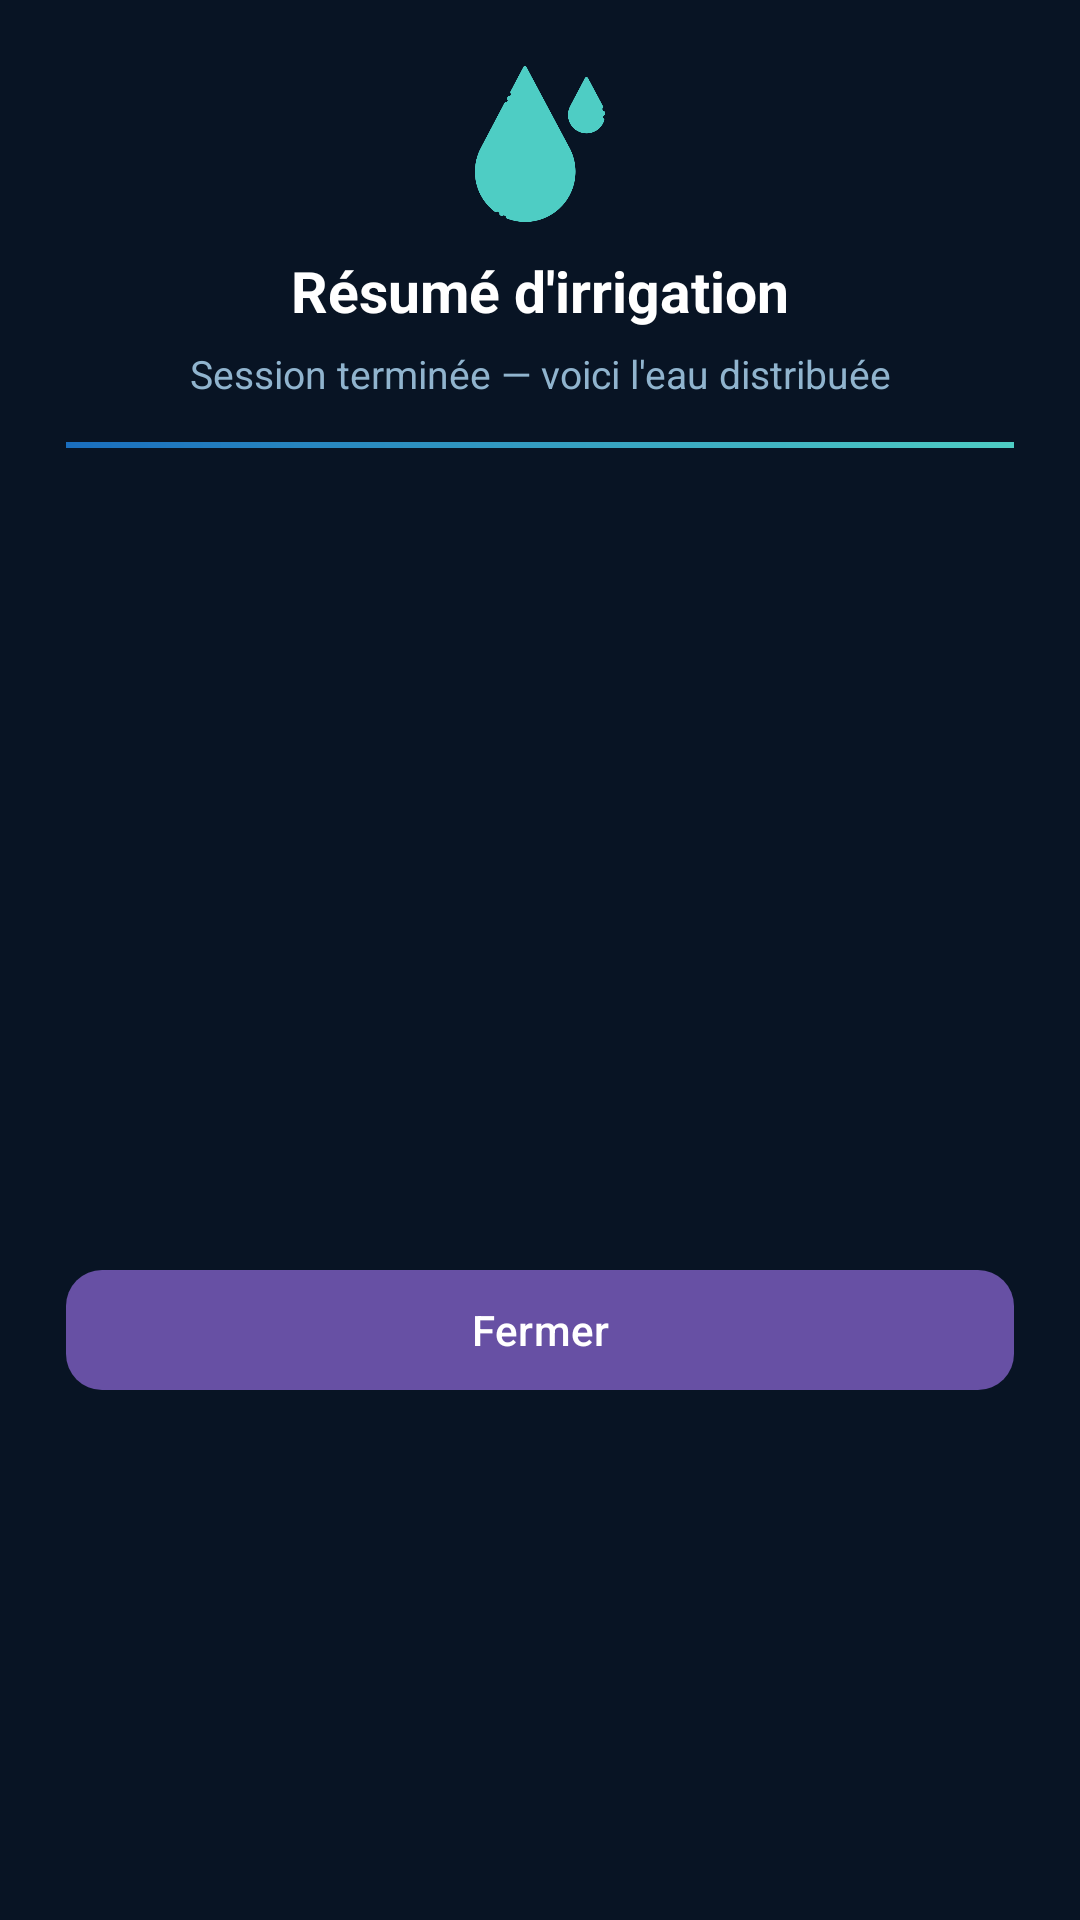

Android layout source for this screen:
<!-- AndroidManifest.xml: application theme Theme.Smart_water_projet -->
<!-- res/layout/dialog_pump_session_summary.xml -->
<?xml version="1.0" encoding="utf-8"?>
<LinearLayout xmlns:android="http://schemas.android.com/apk/res/android"
    xmlns:app="http://schemas.android.com/apk/res-auto"
    android:layout_width="match_parent"
    android:layout_height="wrap_content"
    android:orientation="vertical"
    android:padding="22dp"
    android:background="@color/bg_dark_card">

    <ImageView
        android:id="@+id/ivPumpSummaryIcon"
        android:layout_width="52dp"
        android:layout_height="52dp"
        android:layout_gravity="center_horizontal"
        android:contentDescription="@null"
        android:src="@drawable/ic_water_drop"
        app:tint="@color/brand_teal"
        android:layout_marginBottom="10dp" />

    <TextView
        android:id="@+id/tvPumpSummaryTitle"
        android:layout_width="match_parent"
        android:layout_height="wrap_content"
        android:gravity="center"
        android:text="@string/pump_summary_title"
        android:textColor="@color/text_white"
        android:textSize="19sp"
        android:textStyle="bold"
        android:layout_marginBottom="6dp" />

    <TextView
        android:layout_width="match_parent"
        android:layout_height="wrap_content"
        android:gravity="center"
        android:text="@string/pump_summary_subtitle"
        android:textColor="@color/text_hint_light"
        android:textSize="13sp"
        android:layout_marginBottom="14dp" />

    <View
        android:layout_width="match_parent"
        android:layout_height="2dp"
        android:background="@drawable/bg_header_gradient"
        android:layout_marginBottom="14dp" />

    <ScrollView
        android:layout_width="match_parent"
        android:layout_height="240dp"
        android:layout_marginBottom="16dp"
        android:fillViewport="true">

        <TextView
            android:id="@+id/tvPumpSummaryBody"
            android:layout_width="match_parent"
            android:layout_height="wrap_content"
            android:lineSpacingExtra="4dp"
            android:textColor="@color/text_hint_light"
            android:textSize="14sp" />
    </ScrollView>

    <com.google.android.material.button.MaterialButton
        android:id="@+id/btnPumpSummaryClose"
        android:layout_width="match_parent"
        android:layout_height="wrap_content"
        android:text="@string/pump_summary_close"
        android:textAllCaps="false"
        app:cornerRadius="12dp" />

</LinearLayout>
<!-- resources referenced by this layout -->
<resources>
  <color name="bg_dark_card">#081424</color>
  <color name="brand_teal">#4ECDC4</color>
  <color name="text_hint_light">#90B4CE</color>
  <color name="text_white">#FFFFFF</color>
  <!-- drawable bg_header_gradient (drawable) -->
  <?xml version="1.0" encoding="utf-8"?>
  <shape xmlns:android="http://schemas.android.com/apk/res/android">
      <gradient
          android:type="linear"
          android:angle="45"
          android:startColor="@color/brand_blue"
          android:endColor="@color/brand_teal" />
  </shape>
  <!-- drawable ic_water_drop: png bitmap (drawable, 27949 bytes) -->
  <string name="pump_summary_close">Fermer</string>
  <string name="pump_summary_subtitle">Session terminée — voici l\'eau distribuée</string>
  <string name="pump_summary_title">Résumé d\'irrigation</string>
  <style name="Theme.Smart_water_projet" parent="Base.Theme.Smart_water_projet" />
  <color name="brand_blue">#1A6EBE</color>
  <style name="Base.Theme.Smart_water_projet" parent="Theme.Material3.DayNight.NoActionBar">
          
          
      </style>
</resources>
